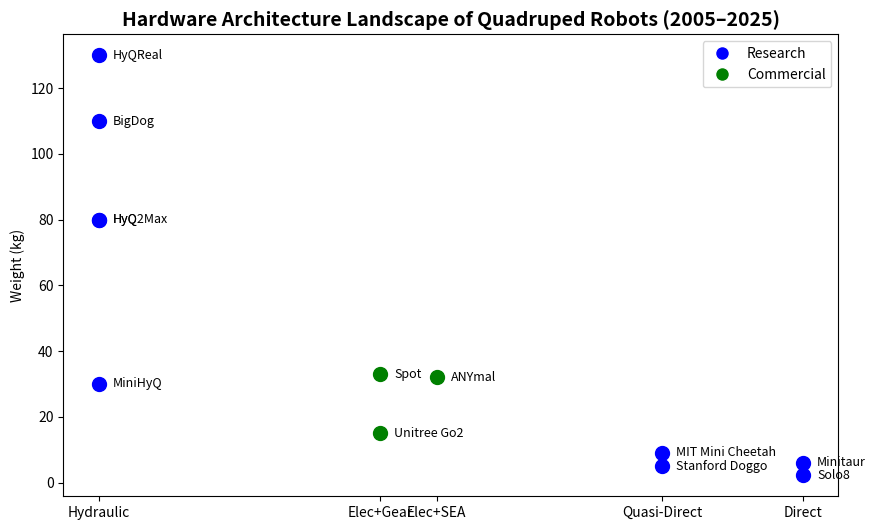

This chart was generated by the following Python code:
import matplotlib.pyplot as plt

# ข้อมูลหุ่นยนต์ทั้ง 12 ตัว
robots = [
    {"name": "BigDog", "weight": 110, "actuation": "Hydraulic", "line": "Research"},
    {"name": "HyQ", "weight": 80, "actuation": "Hydraulic", "line": "Research"},
    {"name": "MiniHyQ", "weight": 30, "actuation": "Hydraulic", "line": "Research"},
    {"name": "HyQ2Max", "weight": 80, "actuation": "Hydraulic", "line": "Research"},
    {"name": "HyQReal", "weight": 130, "actuation": "Hydraulic", "line": "Research"},
    {"name": "Spot", "weight": 33, "actuation": "Electric+Gear", "line": "Commercial"},
    {"name": "ANYmal", "weight": 32, "actuation": "Electric+SEA", "line": "Commercial"},
    {"name": "Unitree Go2", "weight": 15, "actuation": "Electric+Gear", "line": "Commercial"},
    {"name": "MIT Mini Cheetah", "weight": 9, "actuation": "Quasi-Direct", "line": "Research"},
    {"name": "Stanford Doggo", "weight": 5, "actuation": "Quasi-Direct", "line": "Research"},
    {"name": "Solo8", "weight": 2.2, "actuation": "Direct Drive", "line": "Research"},
    {"name": "Minitaur", "weight": 6, "actuation": "Direct Drive", "line": "Research"},
]

# Mapping ประเภท actuator → ตำแหน่งแกน X
actuation_map = {
    "Hydraulic": 0,
    "Electric+Gear": 1,
    "Electric+SEA": 1.2,
    "Quasi-Direct": 2,
    "Direct Drive": 2.5
}

# สีแยกตามสายงาน
color_map = {"Research": "blue", "Commercial": "green"}

# เริ่ม plot
plt.figure(figsize=(10, 6))

for r in robots:
    x = actuation_map[r["actuation"]]
    y = r["weight"]
    plt.scatter(x, y, color=color_map[r["line"]], s=100, label=r["line"] if r["name"] == "BigDog" else "")
    plt.text(x + 0.05, y, r["name"], fontsize=9, va="center")

# ปรับแกน
plt.xticks(
    [0, 1, 1.2, 2, 2.5],
    ["Hydraulic", "Elec+Gear", "Elec+SEA", "Quasi-Direct", "Direct"]
)
plt.ylabel("Weight (kg)")
plt.title("Hardware Architecture Landscape of Quadruped Robots (2005–2025)", fontsize=14, weight="bold")

# ใส่ legend (กำหนดสีใหม่)
from matplotlib.lines import Line2D
custom_lines = [
    Line2D([0], [0], marker='o', color='w', markerfacecolor='blue', markersize=10, label='Research'),
    Line2D([0], [0], marker='o', color='w', markerfacecolor='green', markersize=10, label='Commercial')
]
plt.legend(handles=custom_lines, loc="upper right")

# แสดงผล
plt.show()
